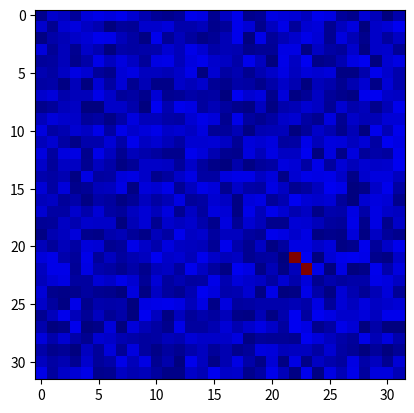
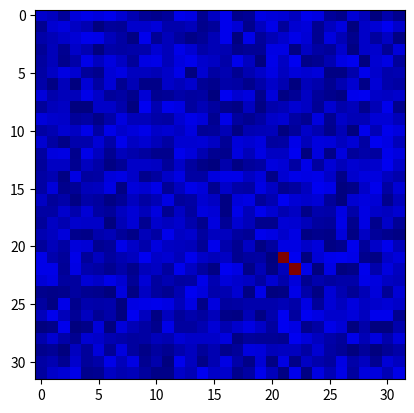

These figures' Python source, in order:
import numpy as np

"""

____________
|          |
| x        |
|  x       |
|          |
|__________|


____________
|          |
|          |
|     x    |
|      x   |
|__________|

____________
|          |
| x        |
|  x       |
|          |
|__________|

Just consider the loss here of the bottom.

A simple vertical/horizontal cannot predict both x = very high loss.
A Grid LSTM cannot read from the TOP_LEFT corner. It cannot predict the first x,
But can definitely use the information of the first x to predict with 100% the second.

"""


def random_short_diagonal_matrix(h, w):
    m = np.random.uniform(low=0.0, high=0.1, size=(h, w))

    x1_x = np.random.randint(low=1, high=w - 1)
    x1_y = np.random.randint(low=1, high=h - 1)

    x2_x = x1_x + 1
    x2_y = x1_y + 1

    m[x1_x, x1_y] = 1.0
    m[x2_x, x2_y] = 1.0

    return m


def next_batch(bs, h, w):
    x = [random_short_diagonal_matrix(h, w) for i in range(bs)]
    x = np.array(x)
    y = np.roll(x, shift=-1, axis=2)
    t = get_relevant_prediction_index(y)
    return x, y, t


def visualise_mat(m):
    import matplotlib.pyplot as plt
    plt.figure()
    plt.imshow(m.real, cmap='jet', interpolation='none')
    plt.show()


def find_target_for_matrix(y_):
    w_y = np.where(y_ == 1)[1][1]
    h_y = np.where(y_ == 1)[0][1]
    return w_y, h_y


def get_relevant_prediction_index(y_):
    return np.array([find_target_for_matrix(yy_) for yy_ in y_])


if __name__ == '__main__':
    x_, y_, t_ = next_batch(bs=1, h=32, w=32)
    visualise_mat(x_[0])
    visualise_mat(y_[0])
